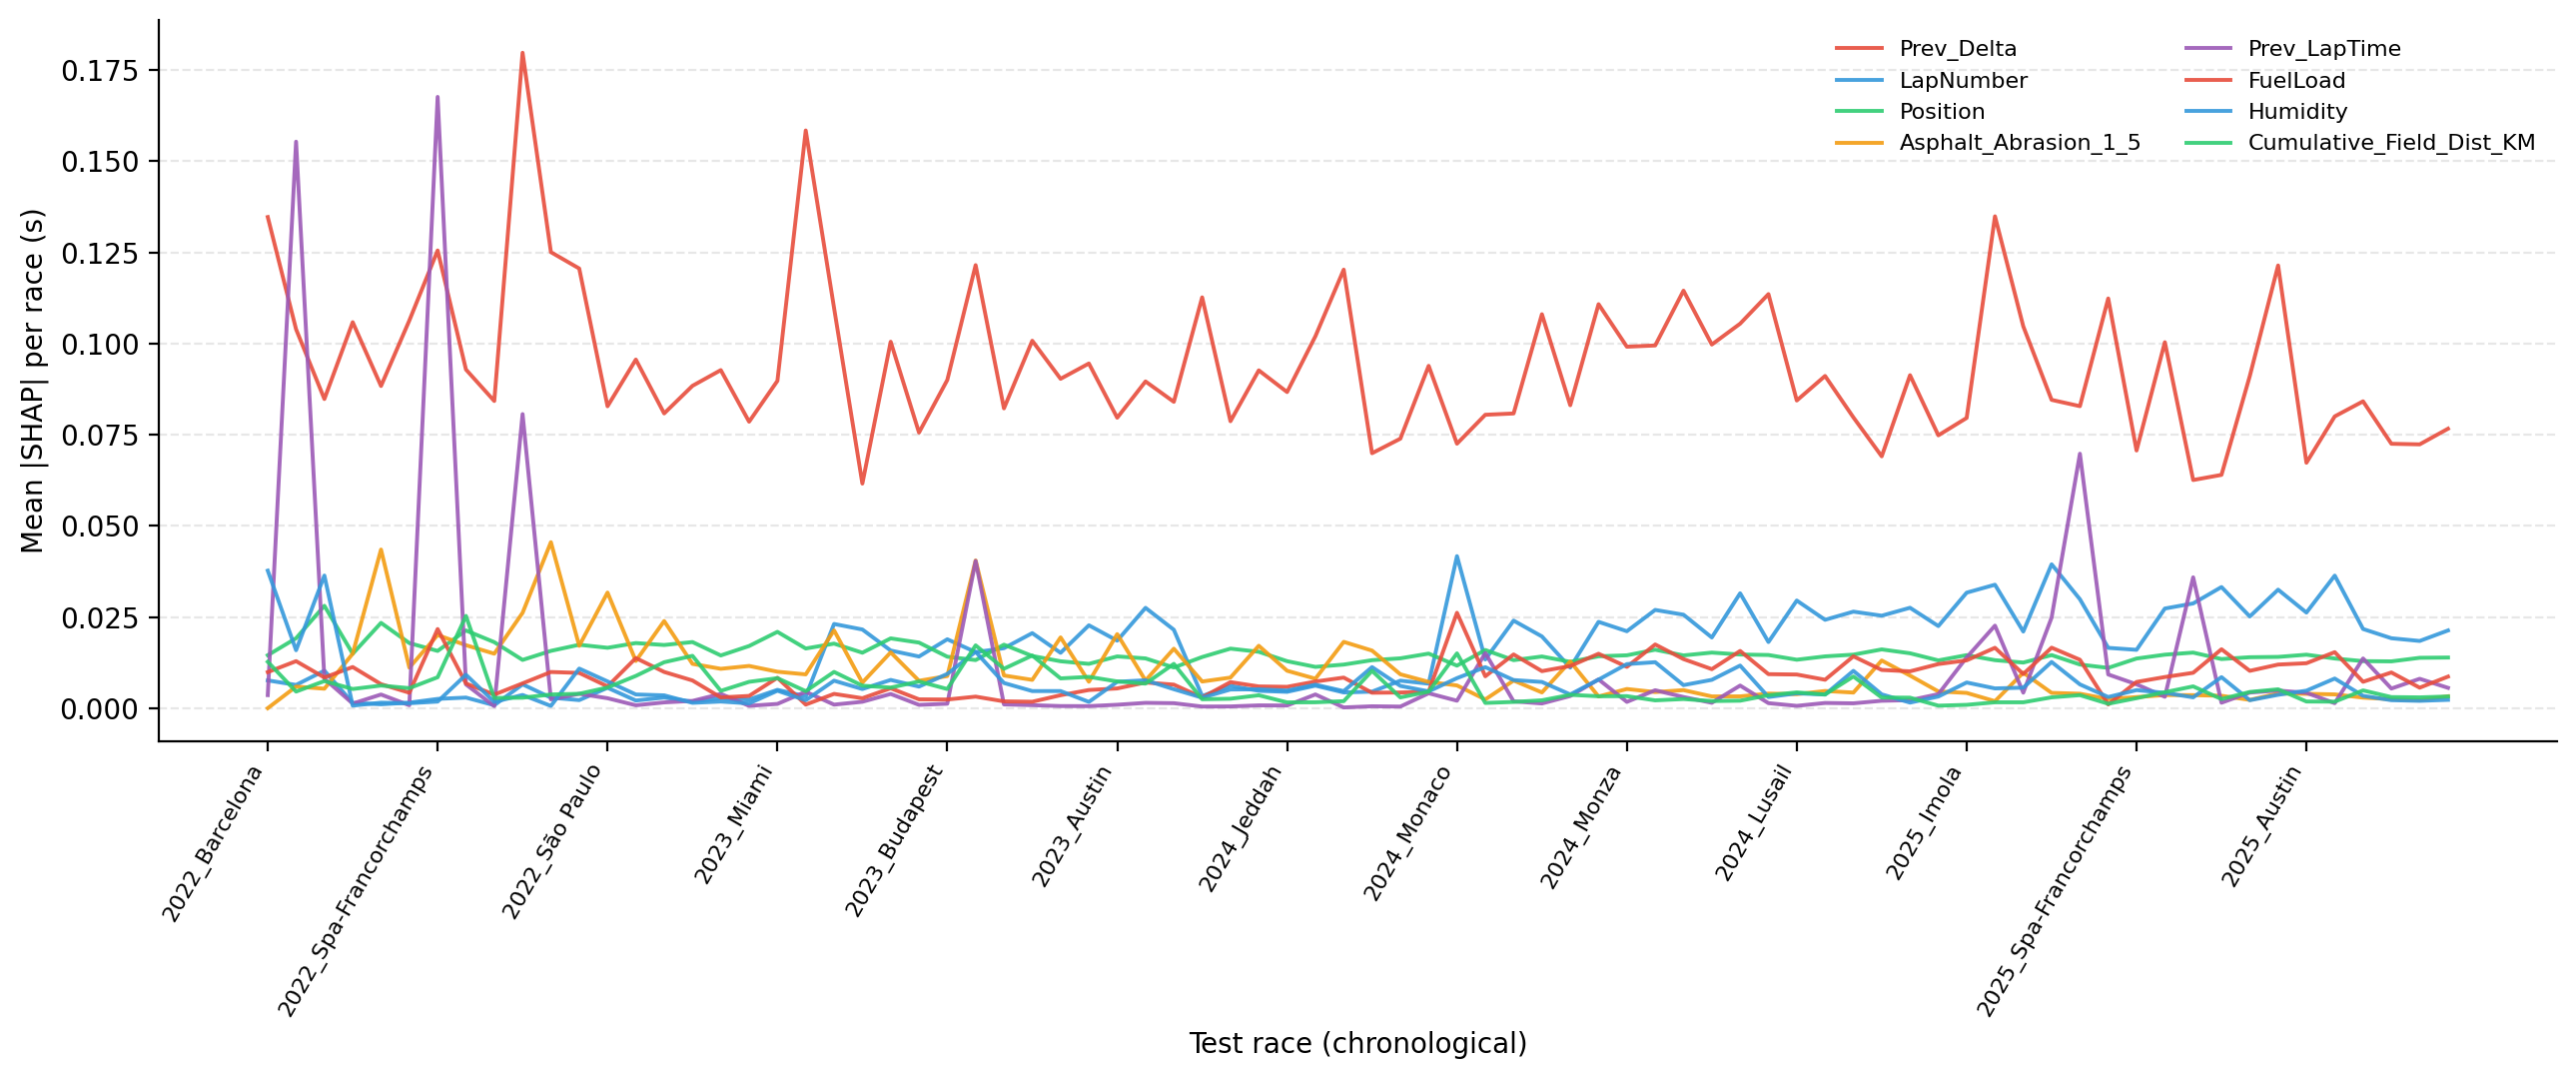

The table this chart was drawn from, first rows:
Race, Feature, Mean_Abs_SHAP
2022_Barcelona, LapNumber, 0.007618
2022_Barcelona, Stint, 0.0
2022_Barcelona, TyreLife, 0.0005664
2022_Barcelona, Position, 0.01452
2022_Barcelona, AirTemp, 0.0004422
2022_Barcelona, Humidity, 0.03771
2022_Barcelona, Pressure, 0.00486
2022_Barcelona, TrackTemp, 0.003318
2022_Barcelona, WindDirection, 0.0008781
2022_Barcelona, WindSpeed, 0.008025
2022_Barcelona, FuelLoad, 0.009891
2022_Barcelona, Track_Evolution, 0.004579
2022_Barcelona, Cumulative_Field_Dist_KM, 0.01272
2022_Barcelona, Lap_Damage, 0.004961
2022_Barcelona, LatOffset_Mean, 0.002098
2022_Barcelona, Accumulated_Tyre_Wear, 0.0009864
2022_Barcelona, LatOffset_Std, 0.0004479
2022_Barcelona, Energy_Lap, 0.0005967
2022_Barcelona, Gap_To_Car_Ahead, 0.000228
2022_Barcelona, Dirty_Air_Fraction, 0.0001471
2022_Barcelona, Aero_Loss, 0.0003338
2022_Barcelona, DRS_Fraction, 0.000929
2022_Barcelona, Traction_1_5, 0.0002456
2022_Barcelona, Asphalt_Grip_1_5, 0.0
2022_Barcelona, Asphalt_Abrasion_1_5, 0.0
2022_Barcelona, Track_Evolution_1_5, 0.0
2022_Barcelona, Tyre_Stress_1_5, 0.0
2022_Barcelona, Braking_1_5, 0.0003179
2022_Barcelona, Lateral_1_5, 0.0
2022_Barcelona, Downforce_1_5, 0.0
2022_Barcelona, Min_Pressure_Front_PSI, 0.0
2022_Barcelona, Min_Pressure_Rear_PSI, 0.0
2022_Barcelona, Circuit_Length_KM, 0.0
2022_Barcelona, Compound_Int, 0.001033
2022_Barcelona, Wear_Severity_Index, 0.0
2022_Barcelona, Track_Flow_Type, 0.0
2022_Barcelona, Grip_Aero_Balance, 0.0
2022_Barcelona, Total_Min_Pressure, 0.0
2022_Barcelona, Pressure_Delta, 6.57507e-05
2022_Barcelona, Prev_LapTime, 0.003575
2022_Barcelona, Lag_2, 0.0009356
2022_Barcelona, Rolling_Avg_3, 0.0006069
2022_Barcelona, Prev_Delta, 0.1347
2022_Barcelona, Driver_Encoded, 0.0005878
2022_Barcelona, Location_Encoded, 0.0
2022_Barcelona, Team_Encoded, 0.0001609
2022_Barcelona, Mean_Apex_Speed_Ratio, 0.0007669
2022_Barcelona, Std_Apex_Speed_Ratio, 0.004923
2022_Barcelona, Mean_Brake_Fraction, 0.001793
2022_Barcelona, Std_Brake_Fraction, 0.003997
2022_Barcelona, Mean_Brake_Point_Norm, 0.001289
2022_Barcelona, Std_Brake_Point_Norm, 0.002028
2022_Barcelona, Mean_Throttle_On_Dist_Norm, 0.00177
2022_Barcelona, Std_Throttle_On_Dist_Norm, 0.006151
2022_Barcelona, Mean_Throttle_Integral_Norm, 0.0006678
2022_Barcelona, Std_Throttle_Integral_Norm, 0.004353
2022_Barcelona, Mean_Speed_Variability, 0.007939
2022_Barcelona, Std_Speed_Variability, 0.0005762
2022_Barcelona, P_0, 0.001583
2022_Barcelona, P_1, 0.002186
... 5,010 more rows
